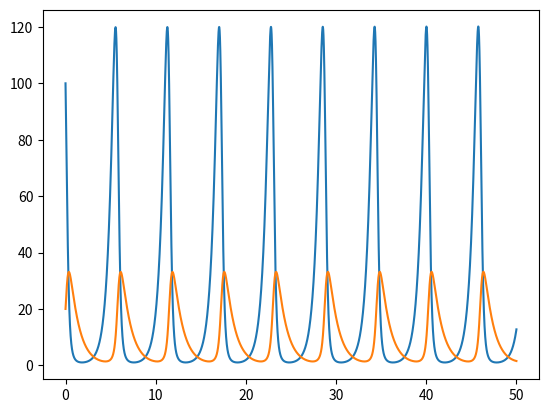

Python code for this plot:
import numpy as np
import matplotlib.pyplot as plt

alpha = 1.0     # birth-rate of sparrows
delta = 0.5     # death-rate of hawks
c = 0.1         # interaction coefficient between sparrows and hawks
gamma = 0.02   # interaction coefficient between hawks and sparrows

# initial conditions
x_0 = 100         # population of sparrows
y_0 = 20         # population of hawks
t = 100          # time in years of the analysis
timestep = 0.0001

x = [x_0]       # list to hold sparrow populations
y = [y_0]       # list to hold hawk populations

steps = int(t / timestep)

for i in range(steps):
    x_i = x[-1] + (x[-1] * (alpha - c*y[-1])) * timestep
    y_i = y[-1] + (y[-1] * (gamma*x[-1] - delta)) * timestep

    x.append(x_i)
    y.append(y_i)

t = np.linspace(0, 50, steps+1)

# print(x)
# print(y)

# plotting hawk population gave me negative values?

plt.plot(t, x)
plt.plot(t, y)
plt.show()